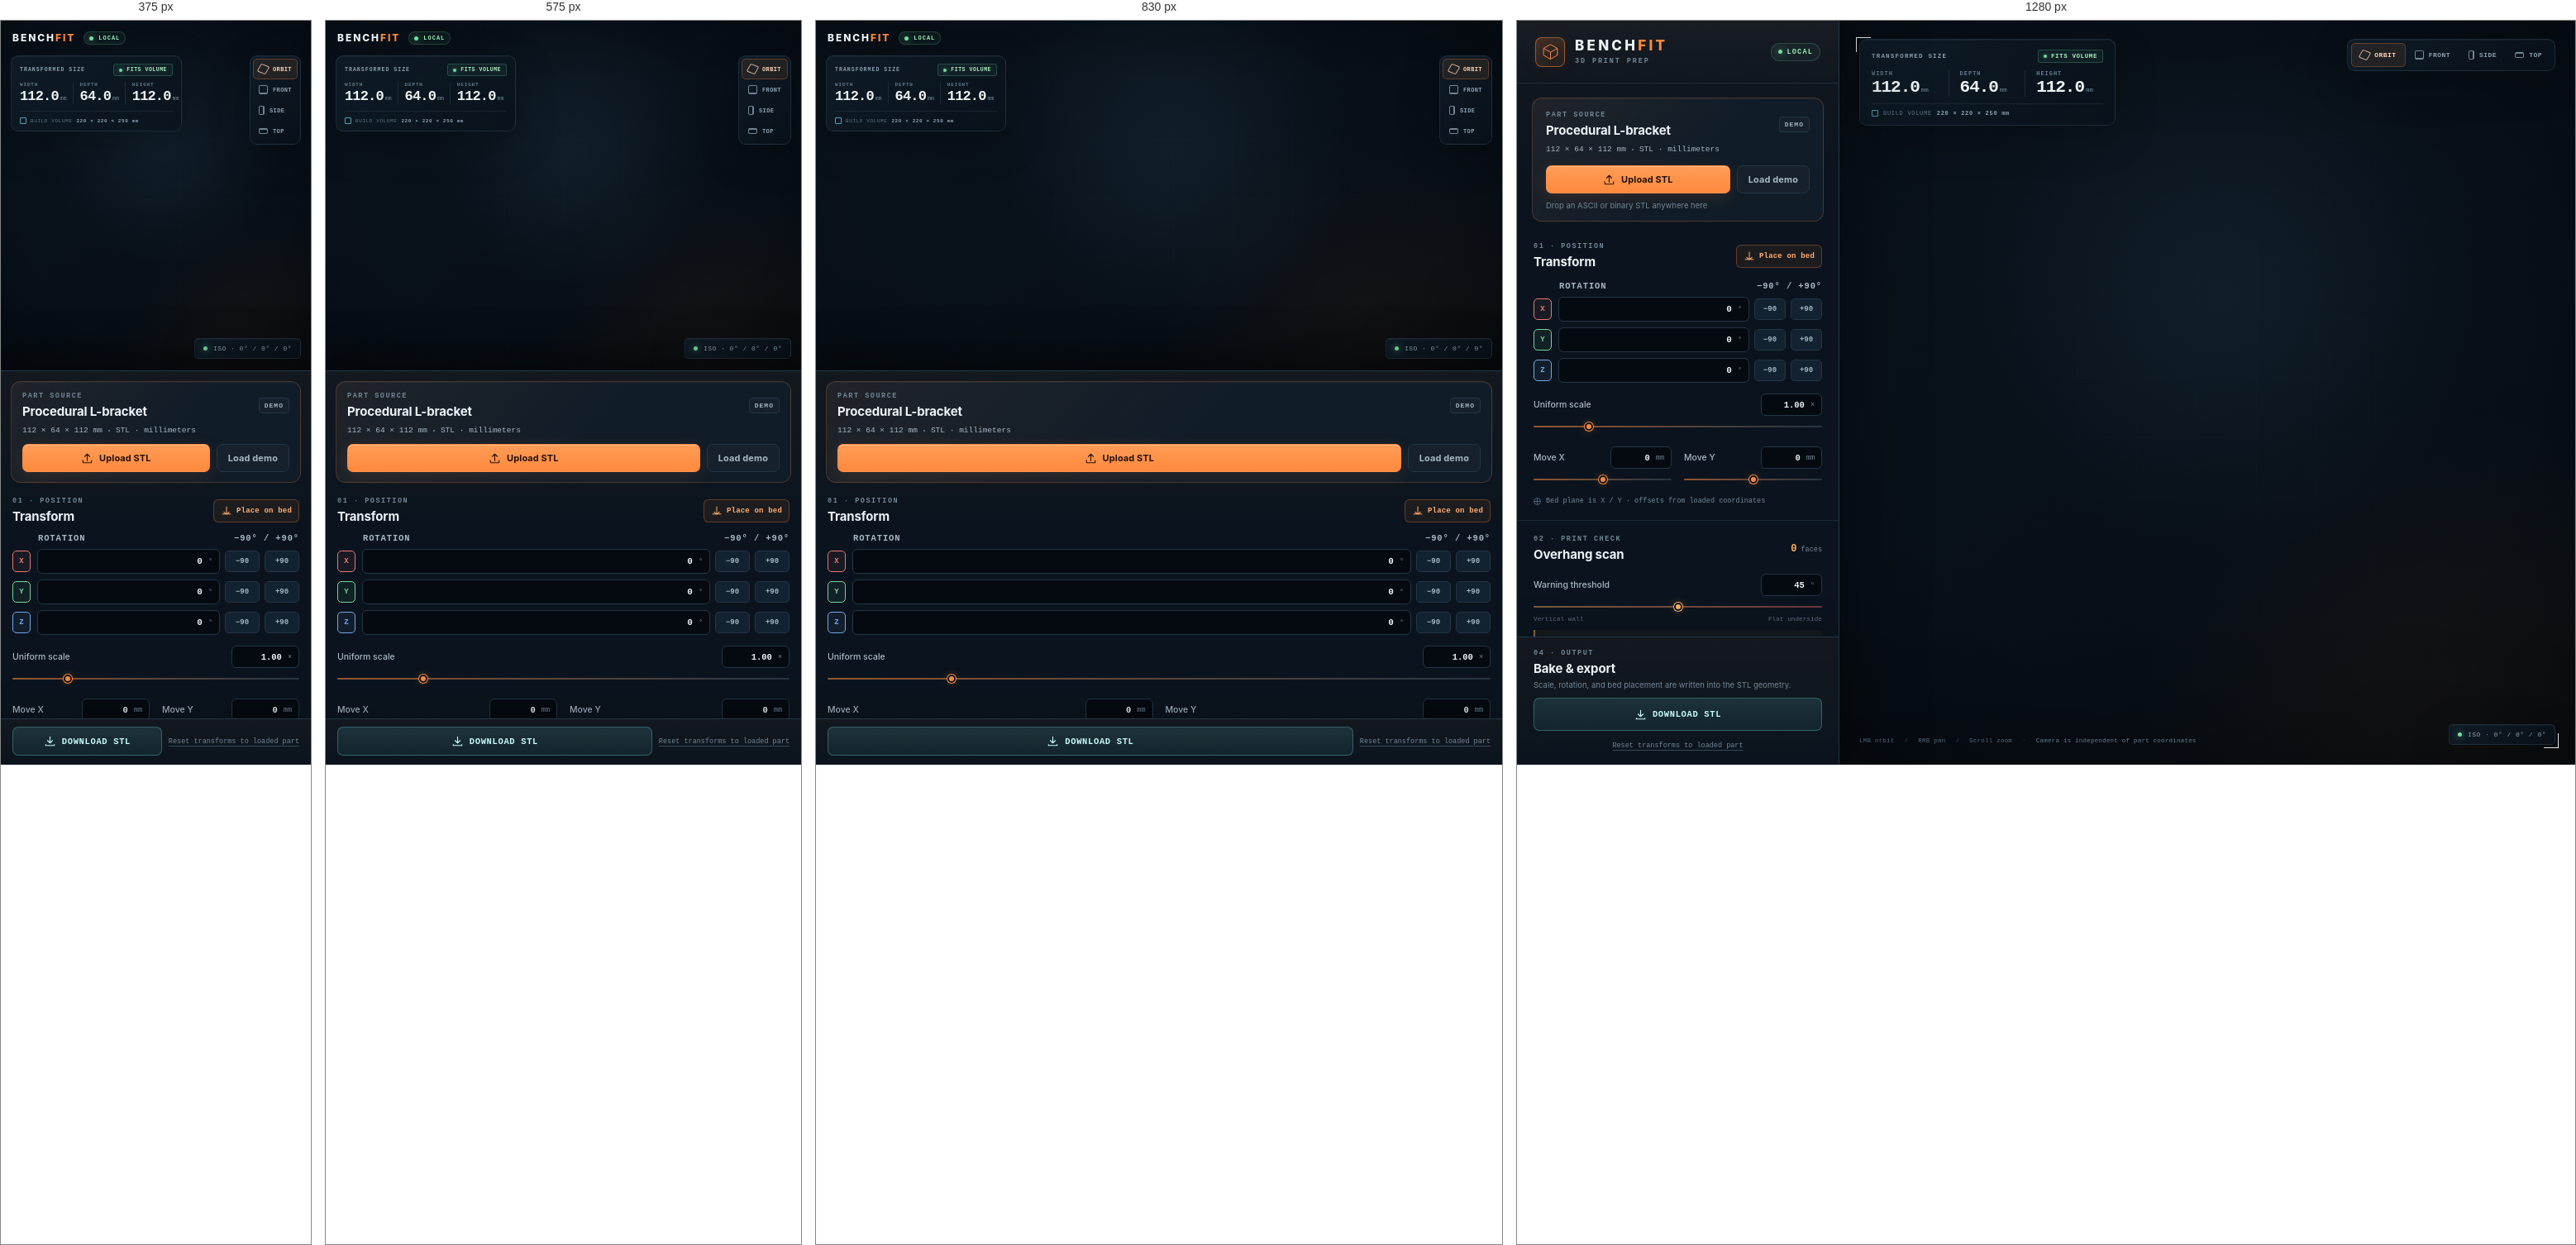
Rendered at 375 px, 575 px, 830 px and 1280 px, left to right.

<!-- file: index.html -->
<!doctype html>
<html lang="en">
  <head>
    <meta charset="UTF-8" />
    <meta name="viewport" content="width=device-width, initial-scale=1.0, viewport-fit=cover" />
    <meta name="theme-color" content="#09111a" />
    <title>BenchFit — 3D Print Preparation</title>
    <link rel="stylesheet" href="./styles.css" />
    <script type="importmap">
      {
        "imports": {
          "three": "../../vendor/three/three.module.js",
          "three/addons/": "../../vendor/three/addons/"
        }
      }
    </script>
  </head>
  <body>
    <h1 class="sr-only">BenchFit 3D print preparation workbench</h1>
    <div class="app-shell">
      <aside class="control-rail" aria-label="Print preparation controls">
        <header class="brand-bar">
          <div class="brand-lockup">
            <div class="brand-glyph" aria-hidden="true">
              <svg viewBox="0 0 36 36" fill="none">
                <path d="M6 12.2 18 5.5l12 6.7v12L18 31 6 24.2v-12Z" />
                <path d="m6 12.2 12 6.8 12-6.8M18 19v12" />
              </svg>
            </div>
            <div>
              <div class="brand-name">BENCH<span>FIT</span></div>
              <div class="brand-kicker">3D PRINT PREP</div>
            </div>
          </div>
          <div class="local-badge"><span></span>LOCAL</div>
        </header>

        <div class="rail-scroll">
          <section class="source-panel" id="drop-zone" aria-labelledby="source-title">
            <div class="section-heading source-heading">
              <div>
                <p class="eyebrow">Part source</p>
                <h2 id="source-title"><span id="source-name">Procedural L-bracket</span></h2>
              </div>
              <span class="source-kind" id="source-kind">DEMO</span>
            </div>
            <div class="source-meta">
              <span id="source-detail">112 × 64 × 112 mm</span>
              <span class="dot-separator"></span>
              <span>STL · millimeters</span>
            </div>
            <div class="source-actions">
              <label class="button button-primary" for="file-input">
                <svg viewBox="0 0 20 20" aria-hidden="true"><path d="M10 14V3m0 0L6 7m4-4 4 4M3 13v3.2A.8.8 0 0 0 3.8 17h12.4a.8.8 0 0 0 .8-.8V13"/></svg>
                Upload STL
              </label>
              <input id="file-input" type="file" accept=".stl,model/stl,application/sla" hidden />
              <button class="button button-quiet" id="demo-button" type="button">Load demo</button>
            </div>
            <p class="drop-hint">Drop an ASCII or binary STL anywhere here</p>
            <div class="file-message" id="file-message" role="status" aria-live="polite"></div>
          </section>

          <section class="control-section" aria-labelledby="transform-title">
            <div class="section-heading">
              <div>
                <p class="eyebrow">01 · Position</p>
                <h2 id="transform-title">Transform</h2>
              </div>
              <button class="text-action bed-action" id="place-bed" type="button">
                <svg viewBox="0 0 20 20" aria-hidden="true"><path d="M3 15.5h14M5.5 12 10 16l4.5-4M10 3v12"/></svg>
                Place on bed
              </button>
            </div>

            <div class="rotation-head" aria-hidden="true">
              <span>Rotation</span>
              <span class="rotation-head-actions">−90° / +90°</span>
            </div>
            <div class="rotation-list">
              <div class="rotation-row">
                <span class="axis-tag axis-x">X</span>
                <label class="sr-only" for="rot-x">Rotation around X in degrees</label>
                <div class="number-field">
                  <input id="rot-x" data-rotation="x" type="number" min="-360" max="360" step="1" value="0" />
                  <span>°</span>
                </div>
                <button class="turn-button" type="button" data-rot-axis="x" data-rot-direction="-1" aria-label="Rotate minus 90 degrees around X">−90</button>
                <button class="turn-button" type="button" data-rot-axis="x" data-rot-direction="1" aria-label="Rotate plus 90 degrees around X">+90</button>
              </div>
              <div class="rotation-row">
                <span class="axis-tag axis-y">Y</span>
                <label class="sr-only" for="rot-y">Rotation around Y in degrees</label>
                <div class="number-field">
                  <input id="rot-y" data-rotation="y" type="number" min="-360" max="360" step="1" value="0" />
                  <span>°</span>
                </div>
                <button class="turn-button" type="button" data-rot-axis="y" data-rot-direction="-1" aria-label="Rotate minus 90 degrees around Y">−90</button>
                <button class="turn-button" type="button" data-rot-axis="y" data-rot-direction="1" aria-label="Rotate plus 90 degrees around Y">+90</button>
              </div>
              <div class="rotation-row">
                <span class="axis-tag axis-z">Z</span>
                <label class="sr-only" for="rot-z">Rotation around Z in degrees</label>
                <div class="number-field">
                  <input id="rot-z" data-rotation="z" type="number" min="-360" max="360" step="1" value="0" />
                  <span>°</span>
                </div>
                <button class="turn-button" type="button" data-rot-axis="z" data-rot-direction="-1" aria-label="Rotate minus 90 degrees around Z">−90</button>
                <button class="turn-button" type="button" data-rot-axis="z" data-rot-direction="1" aria-label="Rotate plus 90 degrees around Z">+90</button>
              </div>
            </div>

            <div class="field-stack">
              <div class="field-row">
                <label for="scale-input">Uniform scale</label>
                <div class="number-field compact">
                  <input id="scale-input" type="number" min="0.1" max="5" step="0.01" value="1.00" />
                  <span>×</span>
                </div>
              </div>
              <input class="range accent-range" id="scale-slider" type="range" min="0.1" max="5" step="0.01" value="1" aria-label="Uniform scale slider" />
            </div>

            <div class="position-grid">
              <div class="field-stack">
                <div class="field-row">
                  <label for="pos-x">Move X</label>
                  <div class="number-field compact">
                    <input id="pos-x" type="number" min="-250" max="250" step="1" value="0" />
                    <span>mm</span>
                  </div>
                </div>
                <input class="range" id="pos-x-slider" type="range" min="-250" max="250" step="1" value="0" aria-label="Move part along bed X" />
              </div>
              <div class="field-stack">
                <div class="field-row">
                  <label for="pos-z">Move Y</label>
                  <div class="number-field compact">
                    <input id="pos-z" type="number" min="-250" max="250" step="1" value="0" />
                    <span>mm</span>
                  </div>
                </div>
                <input class="range" id="pos-z-slider" type="range" min="-250" max="250" step="1" value="0" aria-label="Move part along bed Y" />
              </div>
            </div>
            <div class="coord-note"><span class="coord-crosshair" aria-hidden="true"></span>Bed plane is X / Y · offsets from loaded coordinates</div>
          </section>

          <section class="control-section" aria-labelledby="overhang-title">
            <div class="section-heading">
              <div>
                <p class="eyebrow">02 · Print check</p>
                <h2 id="overhang-title">Overhang scan</h2>
              </div>
              <span class="warning-count" id="overhang-count"><strong>0</strong> faces</span>
            </div>
            <div class="field-row threshold-row">
              <label for="overhang-input">Warning threshold</label>
              <div class="number-field compact">
                <input id="overhang-input" type="number" min="0" max="90" step="1" value="45" />
                <span>°</span>
              </div>
            </div>
            <input class="range warning-range" id="overhang-slider" type="range" min="0" max="90" step="1" value="45" aria-label="Overhang warning angle threshold" />
            <div class="scale-labels" aria-hidden="true"><span>Vertical wall</span><span>Flat underside</span></div>
            <p class="convention-note"><strong>Angle convention:</strong> measured below horizontal, from the downward face normal. 0° is a vertical wall; 90° is a flat underside. Bed-contact faces are excluded.</p>
            <div class="legend-row" aria-label="Highlight legend">
              <span><i class="legend-swatch outside-swatch"></i>Outside volume</span>
              <span><i class="legend-swatch overhang-swatch"></i>Overhang risk</span>
            </div>
          </section>

          <section class="control-section" aria-labelledby="section-title">
            <div class="section-heading">
              <div>
                <p class="eyebrow">03 · Inspect</p>
                <h2 id="section-title">Section plane</h2>
              </div>
              <label class="switch">
                <input id="section-enabled" type="checkbox" />
                <span class="switch-track" aria-hidden="true"><span></span></span>
                <span class="sr-only">Enable horizontal section view</span>
              </label>
            </div>
            <div class="field-row threshold-row">
              <label for="section-input">Section height</label>
              <div class="number-field compact">
                <input id="section-input" type="number" min="0" max="250" step="0.5" value="55" />
                <span>mm</span>
              </div>
            </div>
            <input class="range section-range" id="section-slider" type="range" min="0" max="250" step="0.5" value="55" aria-label="Section plane height" />
            <div class="section-status" id="section-status"><span></span>Section view is off</div>
          </section>

        </div>

          <section class="export-panel" aria-labelledby="export-title">
            <div>
              <p class="eyebrow">04 · Output</p>
              <h2 id="export-title">Bake &amp; export</h2>
              <p>Scale, rotation, and bed placement are written into the STL geometry.</p>
            </div>
            <button class="button button-export" id="export-button" type="button">
              <svg viewBox="0 0 20 20" aria-hidden="true"><path d="M10 3v10m0 0 4-4m-4 4L6 9M3 15.5V17h14v-1.5"/></svg>
              Download STL
            </button>
            <button class="reset-link" id="reset-button" type="button">Reset transforms to loaded part</button>
          </section>
      </aside>

      <main class="stage" aria-label="3D print fit viewer">
        <div class="stage-backdrop" aria-hidden="true"></div>
        <div id="viewport" class="viewport"></div>

        <div class="mobile-brand">
          <div class="brand-name">BENCH<span>FIT</span></div>
          <div class="local-badge"><span></span>LOCAL</div>
        </div>

        <div class="metrics-card glass" aria-label="Transformed part dimensions">
          <div class="metrics-topline">
            <span class="metrics-label">Transformed size</span>
            <span class="fit-pill" id="fit-pill"><i></i><span id="fit-text">FITS VOLUME</span></span>
          </div>
          <div class="metrics-grid">
            <div class="metric"><span>WIDTH</span><strong id="dim-width">112.0</strong><em>mm</em></div>
            <div class="metric"><span>DEPTH</span><strong id="dim-depth">64.0</strong><em>mm</em></div>
            <div class="metric"><span>HEIGHT</span><strong id="dim-height">112.0</strong><em>mm</em></div>
          </div>
          <div class="volume-line"><span class="volume-swatch"></span>BUILD VOLUME <b>220 × 220 × 250 mm</b></div>
        </div>

        <div class="view-switcher glass" role="group" aria-label="Camera views">
          <button class="view-button is-active" type="button" data-view="orbit"><span class="view-icon orbit-icon" aria-hidden="true"></span>Orbit</button>
          <button class="view-button" type="button" data-view="front"><span class="view-icon front-icon" aria-hidden="true"></span>Front</button>
          <button class="view-button" type="button" data-view="side"><span class="view-icon side-icon" aria-hidden="true"></span>Side</button>
          <button class="view-button" type="button" data-view="top"><span class="view-icon top-icon" aria-hidden="true"></span>Top</button>
        </div>

        <div class="orientation-chip glass">
          <span class="orientation-dot"></span>
          <span id="orientation-readout">ISO · 0° / 0° / 0°</span>
        </div>

        <div class="section-readout glass" id="section-readout" hidden>
          <span class="section-line-icon"></span>
          <span>SECTION <b id="section-readout-value">55.0</b> mm</span>
        </div>

        <div class="stage-hint">
          <span>LMB orbit</span><span>RMB pan</span><span>Scroll zoom</span><span class="hint-accent">Camera is independent of part coordinates</span>
        </div>

        <div class="corner-mark corner-mark-tl" aria-hidden="true"></div>
        <div class="corner-mark corner-mark-br" aria-hidden="true"></div>
      </main>
    </div>

    <script type="module" src="./app.js"></script>
  </body>
</html>


/* @media block from styles.css */
@media (max-height: 760px) and (min-width: 761px) {
  .brand-bar {
    flex-basis: 64px;
  }

  .source-panel {
    margin-top: 12px;
    padding-top: 12px;
    padding-bottom: 10px;
  }

  .source-actions {
    margin-top: 10px;
  }

  .control-section {
    padding-top: 13px;
    padding-bottom: 13px;
  }

  .control-section .section-heading {
    margin-bottom: 10px;
  }

  .rotation-list {
    gap: 5px;
  }

  .field-stack,
  .position-grid {
    margin-top: 9px;
  }

  .coord-note {
    margin-top: 7px;
  }
}

/* @media block from styles.css */
@media (max-width: 900px) {
  html,
  body {
    overflow: hidden;
  }

  .app-shell {
    grid-template-columns: 1fr;
    grid-template-rows: minmax(310px, 47dvh) minmax(0, 1fr);
    min-height: 520px;
  }

  .control-rail {
    grid-row: 2;
    border-top: 1px solid var(--line);
    border-right: 0;
    box-shadow: 0 -20px 50px rgba(0, 0, 0, 0.28);
  }

  .stage {
    grid-row: 1;
  }

  .brand-bar {
    display: none;
  }

  .rail-scroll {
    display: block;
  }

  .mobile-brand {
    position: absolute;
    top: 13px;
    left: 14px;
    z-index: 7;
    display: flex;
    align-items: center;
    gap: 10px;
    font-size: 12px;
  }

  .mobile-brand .brand-name {
    font-size: 12px;
    letter-spacing: 0.16em;
  }

  .mobile-brand .local-badge {
    padding: 3px 6px;
    font-size: 7px;
  }

  .metrics-card {
    top: 42px;
    left: 12px;
    width: 218px;
    padding: 9px 10px 8px;
  }

  .metrics-label {
    font-size: 6.5px;
  }

  .fit-pill {
    font-size: 6.5px;
  }

  .metrics-grid {
    margin-top: 7px;
  }

  .metric + .metric {
    padding-left: 8px;
  }

  .metric {
    padding-right: 7px;
  }

  .metric strong {
    font-size: 17px;
  }

  .metric span {
    font-size: 6px;
  }

  .metric em {
    font-size: 6.5px;
  }

  .volume-line {
    gap: 5px;
    font-size: 6px;
  }

  .view-switcher {
    top: 42px;
    right: 12px;
    flex-direction: column;
    padding: 3px;
  }

  .view-button {
    height: 25px;
    padding: 0 7px;
    font-size: 7px;
  }

  .orientation-chip {
    right: 12px;
    bottom: 14px;
  }

  .stage-hint {
    display: none;
  }

  .section-readout {
    left: 12px;
    bottom: 14px;
    transform: none;
  }

  .source-panel {
    margin: 12px 12px 4px;
    padding: 12px 13px;
  }

  .control-section {
    padding: 13px 14px 14px;
  }

  .control-section .section-heading {
    margin-bottom: 11px;
  }

  .source-actions {
    margin-top: 11px;
  }

  .drop-hint {
    display: none;
  }

  .source-panel h2 {
    max-width: 210px;
  }

  .export-panel {
    display: grid;
    grid-template-columns: minmax(0, 1fr) auto;
    gap: 5px 8px;
    padding: 9px 14px 11px;
  }

  .export-panel > div {
    display: none;
  }

  .export-panel .button-export {
    height: 35px;
  }

  .export-panel .reset-link {
    width: auto;
    margin: 0;
    padding: 2px 0;
    align-self: center;
    white-space: nowrap;
  }

  .corner-mark {
    display: none;
  }

  .rotation-row {
    grid-template-columns: 24px minmax(0, 1fr) 42px 42px;
  }

  .number-field.compact {
    width: 82px;
  }
}

/* @media block from styles.css */
@media (max-width: 390px) {
  .metrics-card {
    width: 207px;
  }

  .view-button {
    padding: 0 6px;
  }
}